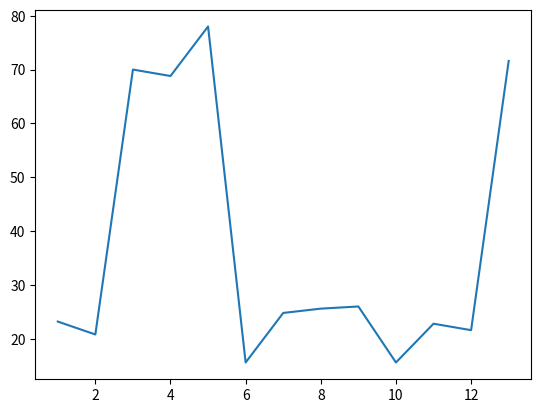

Source code (Python): (Note: this script raises an exception after producing the figure.)
import matplotlib.pyplot as plt
# line 1 points
x = [i for i in range(1,14)]
accuracy=[23.2,
20.8,
70.0,
68.8,
78.0,
15.6,24.8,25.6,26.0,15.6,22.8,21.6,71.6]
precision=[i*100 for i in [0.23952095808383234,
0.28415300546448086,
0.6167664670658682,
0.6117021276595744,
0.6820809248554913,
0.23353293413173654,
0.29245283018867924,
0.3132530120481928,
0.32065217391304346,
0.21666666666666667,
0.30158730158730157,
0.2857142857142857,
0.634020618556701
]]
recall=[i*100 for i in [0.38095238095238093,0.06837606837606838,0.0,0.8571428571428571,0.8333333333333334,0.9141630901287554]]
f1score=[i*100 for i in [0.9383886255924171,
0.06477732793522267,
0.0,
0.923076923076923,
0.9090909090909091,
0.9551569506726457]]
# plotting the line 1 points 
plt.plot(x, accuracy, label = "accuracy")
# line 2 points
y2 = []
# plotting the line 2 points 
plt.plot(x, recall, label = "recall")
# line 3 points
y3 = []
# plotting the line 3 points 
plt.plot(x, precision, label = "precision")
#line 4 points
y4 =[]
# plotting the line 4 points 
plt.plot(x, f1score, label = "f1 score")


plt.xlabel('batch_no')
# Set the y axis label of the current axis.
plt.ylabel('metric')
# Set a title of the current axes.
plt.title(' Naive Bayes Multinomial Model Batch Size 500')
# show a legend on the plot
plt.legend()
# Display a figure.
plt.show()